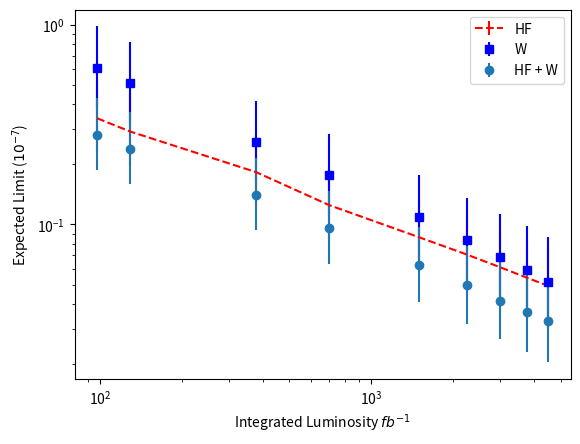

This figure's Python source:
HF_lim = [[0.3398, 0.292, 0.1826, 0.125, 0.0864, 0.0708, 0.061, 0.0542, 0.0493], [0.229, 0.1967, 0.1239, 0.0848, 0.0587, 0.048, 0.0412, 0.037, 0.0333], [0.5239, 0.4487, 0.2789, 0.1909, 0.1316, 0.1075, 0.0926, 0.0825, 0.0751]]
W_lim = [[0.6035, 0.5078, 0.2598, 0.1768, 0.1089, 0.0835, 0.0688, 0.0591, 0.0518], [0.3834, 0.3226, 0.166, 0.1113, 0.0669, 0.0505, 0.0413, 0.0348, 0.0303], [0.979, 0.8165, 0.414, 0.2825, 0.1761, 0.1362, 0.1133, 0.0978, 0.0867]]
HFW_lim = [[0.2803, 0.2393, 0.1411, 0.0957, 0.063, 0.0498, 0.0415, 0.0366, 0.0327], [0.1863, 0.159, 0.0937, 0.0631, 0.0409, 0.0319, 0.0267, 0.0231, 0.0204], [0.4294, 0.3665, 0.2155, 0.1471, 0.0974, 0.0777, 0.0656, 0.0575, 0.0517]]
HF_2Glb_lim = [[1.0586, 0.8945, 0.543, 0.3848, 0.248, 0.2188, 0.1875, 0.167, 0.1514], [0.7079, 0.599, 0.3636, 0.2586, 0.1683, 0.1476, 0.1272, 0.1127, 0.1021], [1.6519, 1.3916, 0.8395, 0.5931, 0.3812, 0.3351, 0.2881, 0.255, 0.2312]]
HF_3Glb_lim = [[0.3652, 0.3135, 0.1973, 0.1338, 0.0933, 0.0757, 0.0649, 0.0581, 0.0527], [0.2461, 0.2112, 0.1339, 0.0903, 0.0633, 0.0514, 0.0443, 0.0392, 0.0356], [0.563, 0.4832, 0.3003, 0.2043, 0.142, 0.1149, 0.0992, 0.0882, 0.08]]

lumi = [97.7, 129.0, 377.0, 700.0, 1500.0, 2250.0, 3000.0, 3750.0, 4500.0]

import numpy as np
import matplotlib.pyplot as plt

for lim_name in ["HF_lim","W_lim","HFW_lim","HF_3Glb_lim","HF_2Glb_lim"]:
    array0 = np.array(eval("%s" % (lim_name+"[0]")))
    array1 = np.array(eval("%s" % (lim_name+"[1]")))
    array2 = np.array(eval("%s" % (lim_name+"[2]")))
    subtracted_array1 = np.subtract(array0, array1)
    subtracted_array2 = np.subtract(array2, array0)
    subtracted1 = list(subtracted_array1)
    subtracted2 = list(subtracted_array2)
    exec("%s = %s" % (lim_name+"[1]","subtracted1"))
    exec("%s = %s" % (lim_name+"[2]","subtracted2"))
    
plt.errorbar(lumi, HF_lim[0], yerr=[HF_lim[1],HF_lim[2]], xerr=None, fmt ='r--')
plt.errorbar(lumi, W_lim[0], yerr=[W_lim[1],W_lim[2]], xerr=None, fmt ='bs')
plt.errorbar(lumi, HFW_lim[0], yerr=[HFW_lim[1],HFW_lim[2]], xerr=None, fmt ='o')
plt.xlabel('Integrated Luminosity $fb^{-1}$')
plt.ylabel('Expected Limit ($10^{-7}$)')
plt.legend(['HF', 'W','HF + W'])
plt.xscale("log")
plt.yscale("log")
plt.savefig('limits1.png', dpi=300) 
plt.show()